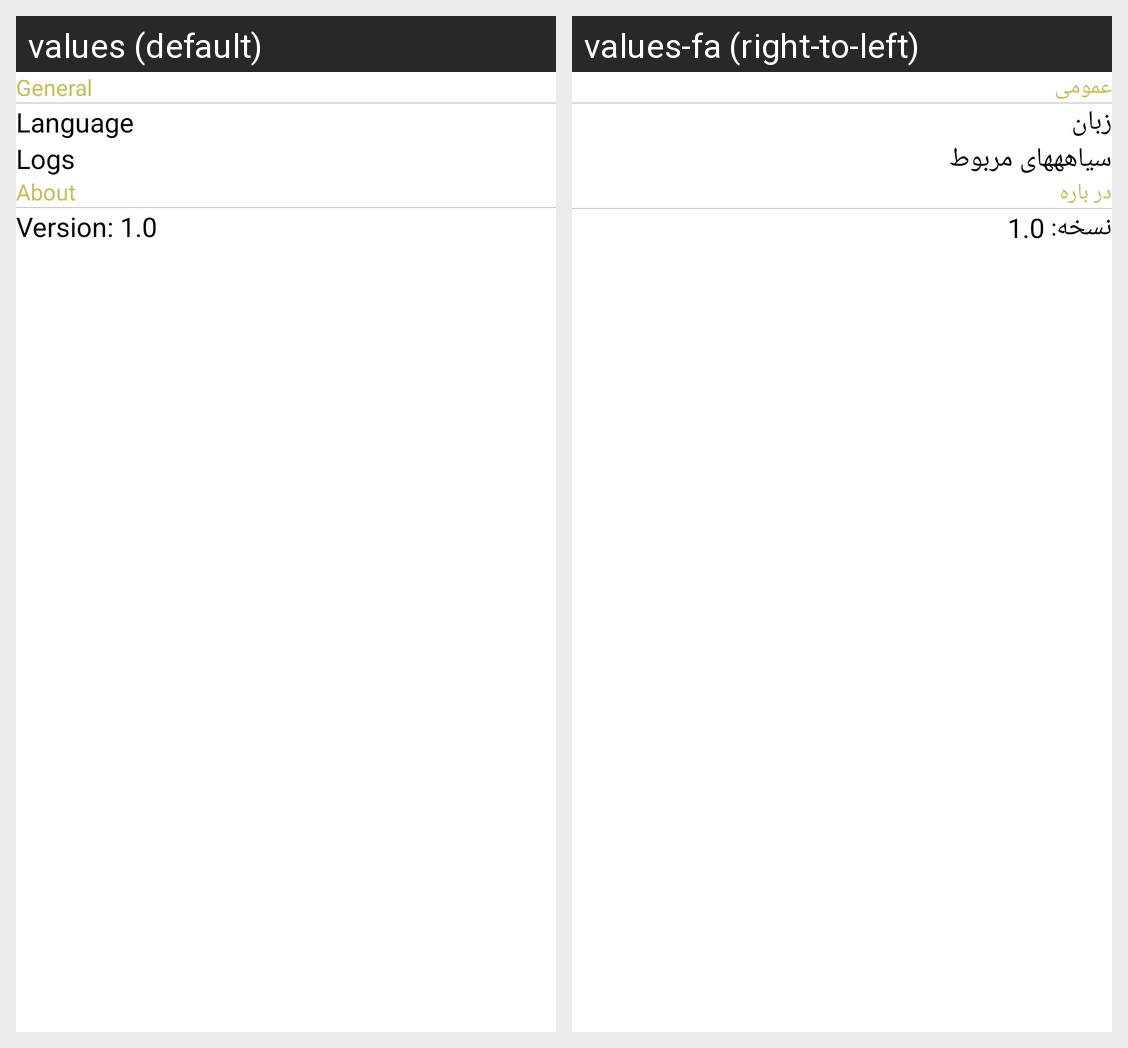

The same Android screen rendered under two of its app's locales, left to right. List the strings drawn on it with the default value and each locale's translation.
Android screen res/layout/settings_fragment.xml rendered under 2 locales, left to right: values (default), values-fa (right-to-left). Device: Nexus 5 (rendered at 1080×1920; each locale shown at half size, 540×960, under a caption strip naming it); theme Theme.ERPNext.
Strings drawn on this screen, with the default value and each locale's value (text and hints the layout hard-codes, and strings that could not be matched under every locale, appear in the picture but are not listed):

general
  values: General
  values-fa: عمومی

language
  values: Language
  values-fa: زبان

logs
  values: Logs
  values-fa: سیاهههای مربوط

about
  values: About
  values-fa: در باره

version_1_0
  values: Version: 1.0
  values-fa: نسخه: 1.0
